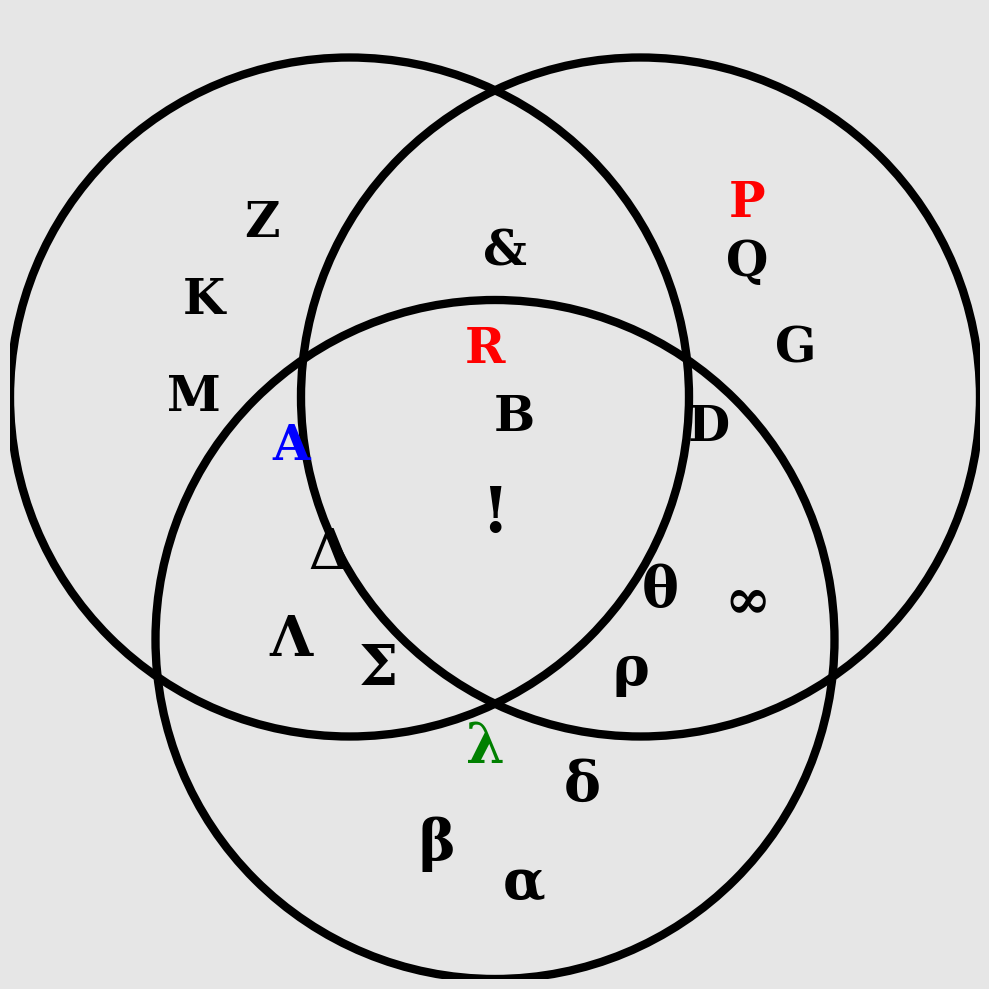

The script that saved this image:
import matplotlib.pyplot as plt
import matplotlib.patches as patches

def create_hickory_venn_diagram():

    fig, ax = plt.subplots(figsize=(10, 10))

    fig.patch.set_facecolor('#E6E6E6')
    ax.set_facecolor('#E6E6E6')

    circle_settings = [
        {'center': (0.35, 0.6), 'radius': 0.35},  # Top Left
        {'center': (0.65, 0.6), 'radius': 0.35},  # Top Right
        {'center': (0.5, 0.35), 'radius': 0.35}   # Bottom
    ]

    for circle in circle_settings:
        c = patches.Circle(
            circle['center'],
            circle['radius'],
            linewidth=6,
            edgecolor='black',
            facecolor='none'
        )
        ax.add_patch(c)

    text_elements = [
        (0.20, 0.70, 'K', 'black', 35),
        (0.19, 0.60, 'M', 'black', 35),
        (0.29, 0.55, 'A', 'blue', 35),
        (0.26, 0.78, 'Z', 'black', 35),

        (0.76, 0.74, 'Q', 'black', 35),
        (0.81, 0.65, 'G', 'black', 35),
        (0.72, 0.57, 'D', 'black', 35),
        (0.76, 0.80, 'P', 'red', 35),

        (0.53, 0.10, 'α', 'black', 40),
        (0.44, 0.14, 'β', 'black', 40),
        (0.59, 0.20, 'δ', 'black', 40),
        (0.49, 0.24, 'λ', 'green', 40),

        (0.51, 0.75, '&', 'black', 35),
        (0.49, 0.65, 'R', 'red', 35),
        (0.52, 0.58, 'B', 'black', 35),

        (0.33, 0.44, 'Δ', 'black', 40),
        (0.38, 0.32, 'Σ', 'black', 40),
        (0.29, 0.35, 'Λ', 'black', 40),

        (0.67, 0.40, 'θ', 'black', 40),
        (0.64, 0.32, 'ρ', 'black', 40),
        (0.76, 0.39, '∞', 'black', 40),

        # Center (Target)
        (0.50, 0.48, '!', 'black', 45)
    ]

    for x, y, char, color, size in text_elements:
        ax.text(
            x, y, char,
            color=color,
            fontsize=size,
            ha='center',
            va='center',
            fontfamily='serif',
            fontweight='bold'
        )

    # 4. Final Formatting
    ax.set_xlim(0, 1)
    ax.set_ylim(0, 1)
    ax.set_aspect('equal')
    ax.axis('off')

    # 5. Save/Show
    plt.tight_layout()
    plt.show()

if __name__ == "__main__":
    create_hickory_venn_diagram()
